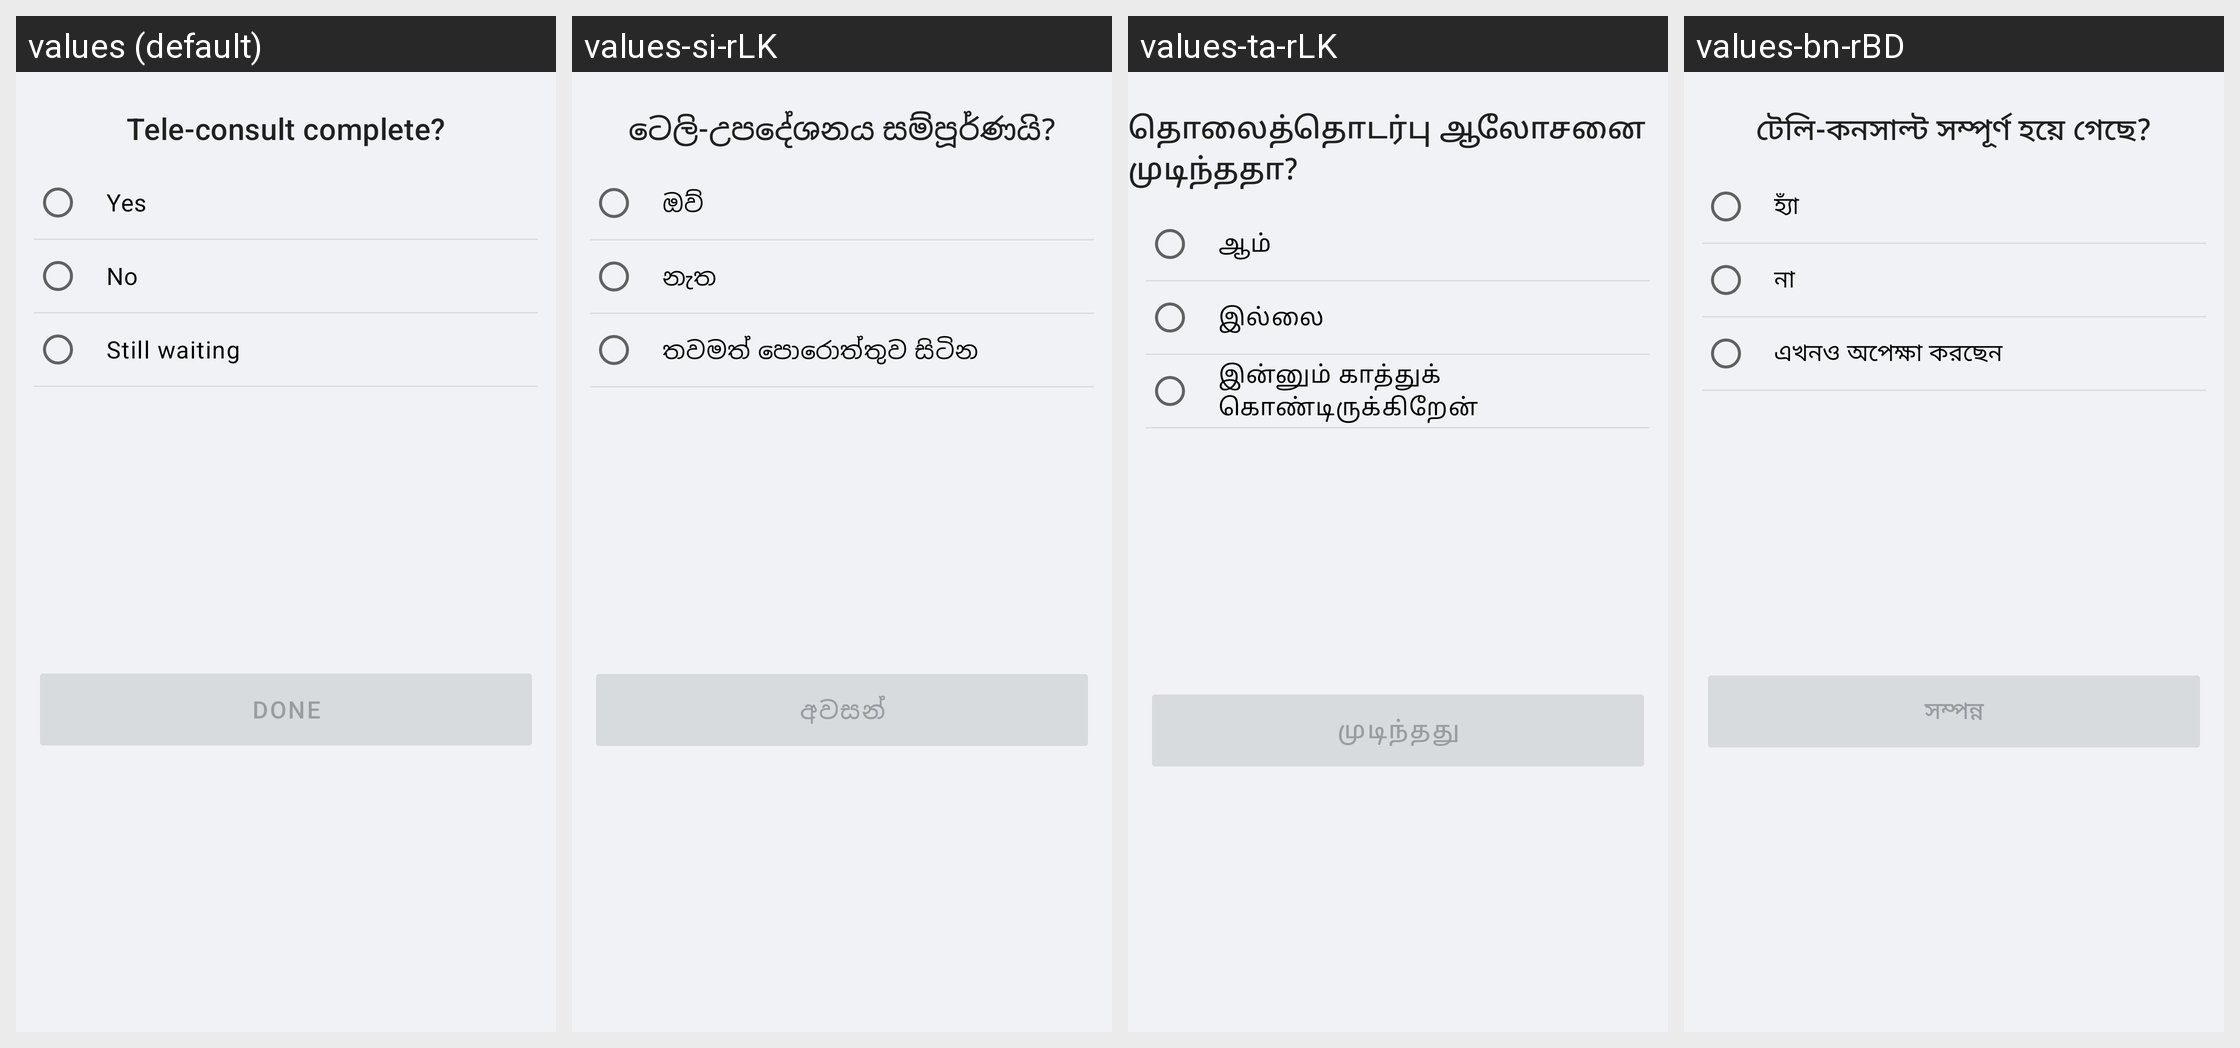

The Android screen above is rendered under several locales of the same app. Produce the string resources it draws, with the default and per-locale values.
Android screen res/layout/sheet_teleconsult_status.xml rendered under 4 locales, left to right: values (default), values-si-rLK, values-ta-rLK, values-bn-rBD. Device: Nexus 5 (rendered at 1080×1920; each locale shown at half size, 540×960, under a caption strip naming it); theme Theme.Simple.
Other locales in the repository, not shown: values-am-rET, values-bn-rIN, values-cs, values-es, values-fr, values-hi, values-hi-rIN, values-id-rET, values-kn-rIN, values-mr-rIN, values-om-rET, values-pa, values-pa-rIN, values-sid-rET, values-so, values-so-rET, values-ta-rIN, values-te-rIN, values-ti-rET, values-zh.
Strings drawn on this screen, with the default value and each locale's value (text and hints the layout hard-codes, and strings that could not be matched under every locale, appear in the picture but are not listed):

sheet_teleconsult_status_title
  values: Tele-consult complete?
  values-si-rLK: ටෙලි-උපදේශනය සම්පූර්ණයි?
  values-ta-rLK: தொலைத்தொடர்பு ஆலோசனை முடிந்ததா?
  values-bn-rBD: টেলি-কনসাল্ট সম্পূর্ণ হয়ে গেছে?

sheet_teleconsult_status_yes
  values: Yes
  values-si-rLK: ඔව්
  values-ta-rLK: ஆம்
  values-bn-rBD: হ্যাঁ

sheet_teleconsult_status_no
  values: No
  values-si-rLK: නැත
  values-ta-rLK: இல்லை
  values-bn-rBD: না

sheet_teleconsult_status_waiting
  values: Still waiting
  values-si-rLK: තවමත් පොරොත්තුව සිටින
  values-ta-rLK: இன்னும் காத்துக் கொண்டிருக்கிறேன்
  values-bn-rBD: এখনও অপেক্ষা করছেন

sheet_teleconsult_status_done
  values: Done
  values-si-rLK: අවසන්
  values-ta-rLK: முடிந்தது
  values-bn-rBD: সম্পন্ন
